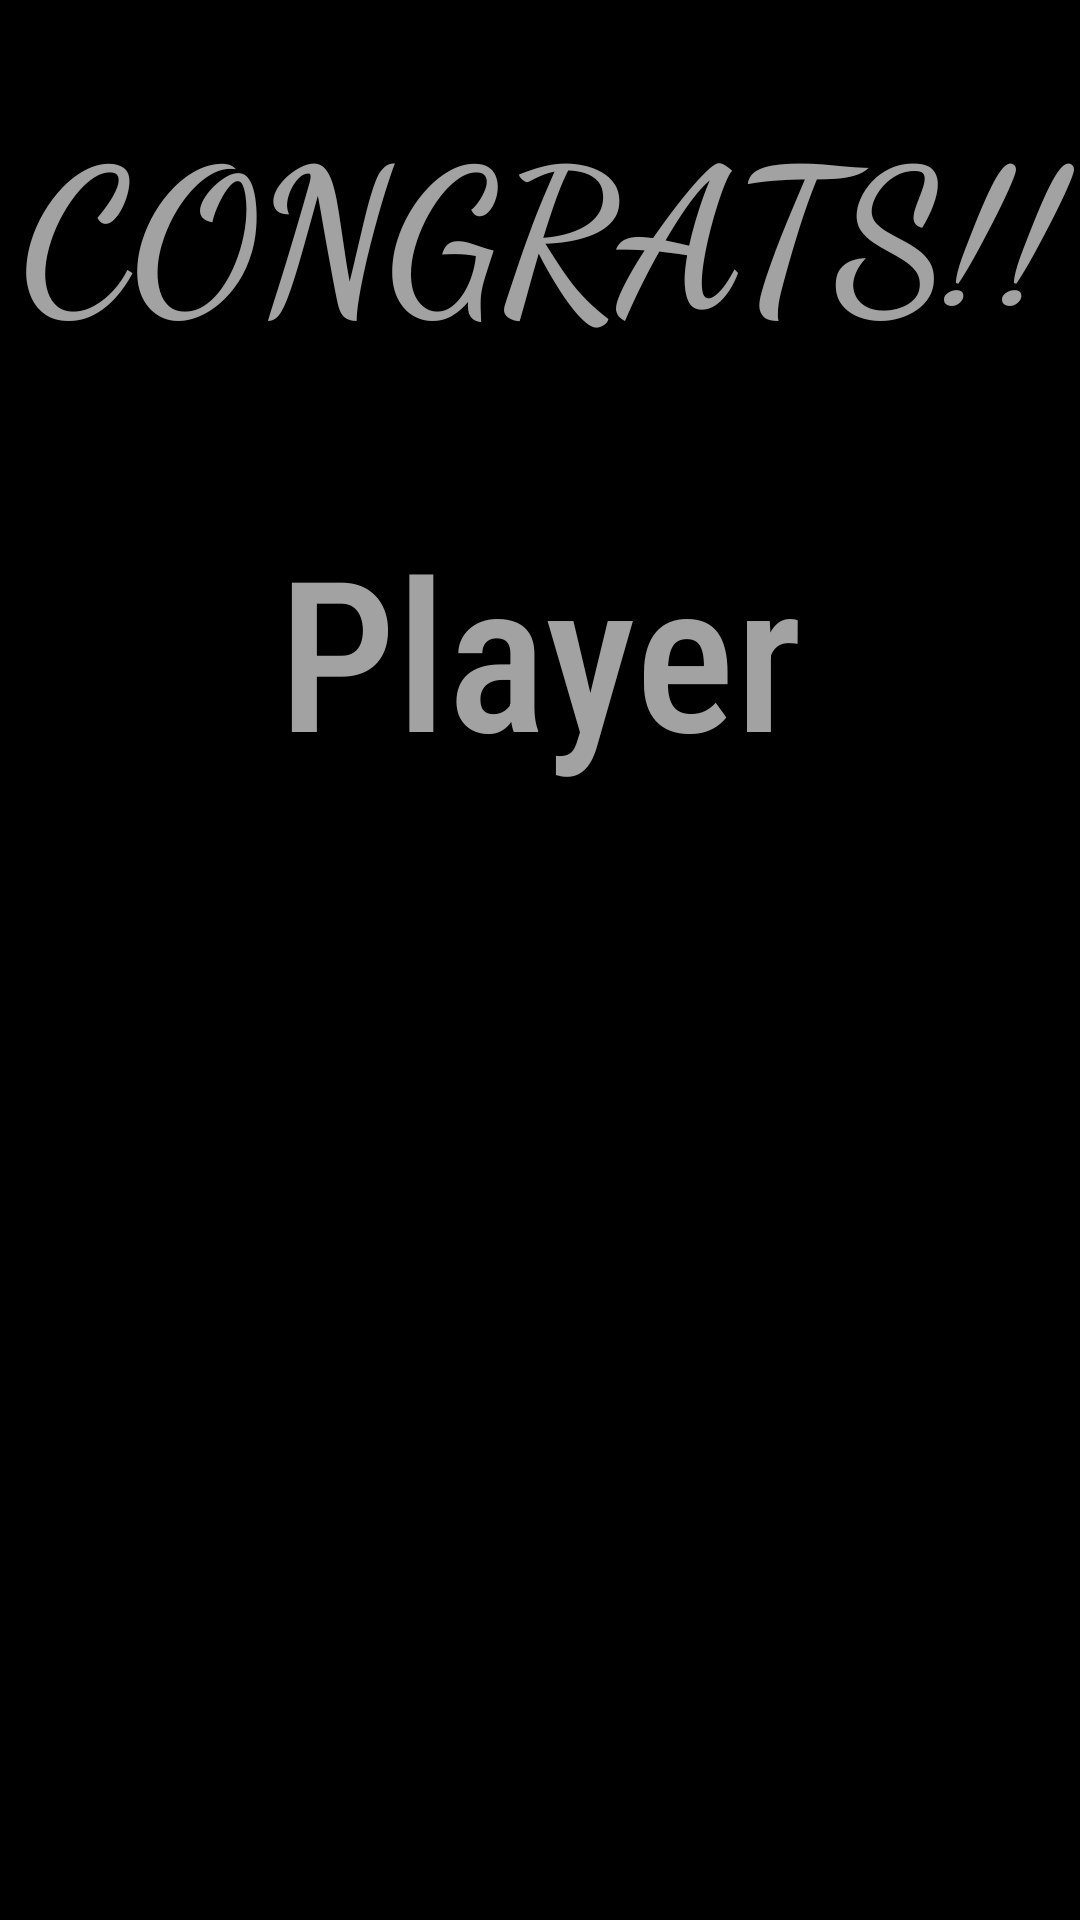

Layout XML and referenced resources for this Android screen:
<!-- AndroidManifest.xml: application theme AppTheme -->
<!-- res/layout/activity_win_screen.xml -->
<?xml version="1.0" encoding="utf-8"?>
<LinearLayout xmlns:android="http://schemas.android.com/apk/res/android"
    xmlns:app="http://schemas.android.com/apk/res-auto"
    xmlns:tools="http://schemas.android.com/tools"
    android:layout_width="match_parent"
    android:layout_height="wrap_content"
    android:background="@color/black"
    android:orientation="vertical"
    >



    <TextView
        android:id="@+id/congratsTV"
        android:layout_width="match_parent"
        android:layout_height="wrap_content"
        android:layout_marginTop="30dp"
        android:fontFamily="cursive"
        android:gravity="center"
        android:text="@string/congrats"
        android:textColor="@color/darkGrey"
        android:textSize="65sp"
        android:textStyle="bold" />

    <TextView
        android:id="@+id/winnerTV"
        android:layout_width="match_parent"
        android:layout_height="wrap_content"
        android:layout_marginTop="50dp"
        android:fontFamily="sans-serif-condensed-medium"
        android:gravity="center"
        android:text="Player"
        android:textColor="@color/darkGrey"
        android:textSize="70sp" />

</LinearLayout>
<!-- resources referenced by this layout -->
<resources>
  <color name="black">#000000</color>
  <color name="darkGrey">#a2a2a3</color>
  <string name="congrats">CONGRATS!!</string>
  <style name="AppTheme" parent="Theme.AppCompat.Light.DarkActionBar">
          
          <item name="colorPrimary">@color/chestnut</item>
          <item name="colorPrimaryDark">@color/darkGrey</item>
          <item name="colorAccent">@color/scarletLake</item>
      </style>
  <color name="chestnut">#931916</color>
  <color name="scarletLake">#EC1E24</color>
</resources>
